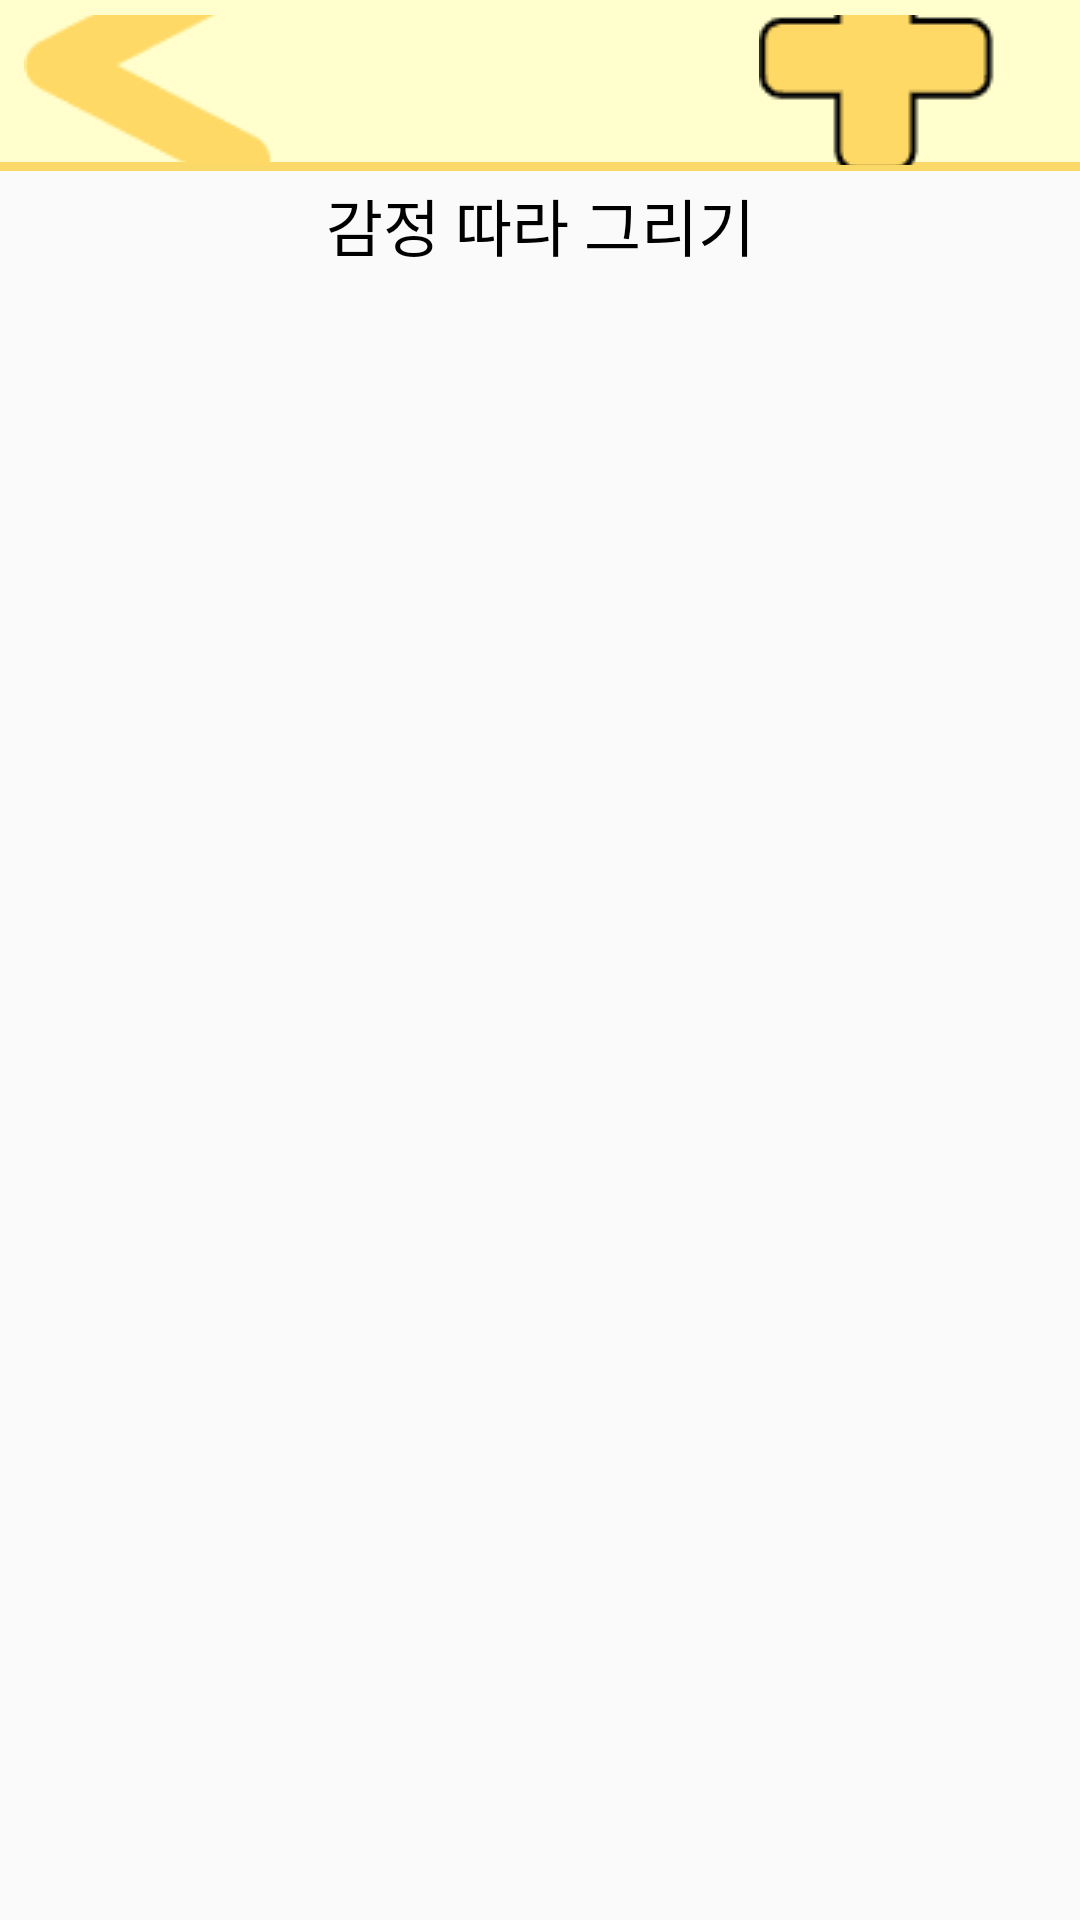

Write the Android layout XML for this screen, with the resource values it uses.
<!-- AndroidManifest.xml: application theme AppTheme -->
<!-- res/layout/activity_draw.xml -->
<?xml version="1.0" encoding="utf-8"?>
<LinearLayout xmlns:android="http://schemas.android.com/apk/res/android"
    xmlns:tools="http://schemas.android.com/tools"
    android:layout_width="match_parent"
    android:layout_height="match_parent"
    android:background="@color/colorIvory"
    tools:context=".DrawActivity"
    android:orientation="vertical">

    <LinearLayout
        android:layout_width="match_parent"
        android:layout_height="60dp"
        android:background="@drawable/title"
        android:orientation="horizontal"
        tools:context=".DrawActivity"
        >

        <Button
            android:id="@+id/back"
            style="?android:attr/borderlessButtonStyle"
            android:layout_width="104dp"
            android:layout_height="match_parent"
            android:layout_margin="5dp"
            android:autoSizeTextType="uniform"
            android:drawableLeft="@drawable/backbtn"
            android:drawablePadding="8dp"
            android:gravity="left|center_vertical"
            android:paddingLeft="3dp"
            android:text="이전으로"
            android:textColor="@color/colorBlack" />
        <LinearLayout
            android:layout_width="fill_parent"
            android:layout_height="match_parent"
            android:gravity="end">

            <Button
                android:id="@+id/add"
                android:layout_width="105dp"
                android:layout_height="match_parent"
                android:layout_margin="5dp"
                android:text="추가하기"
                style="?android:attr/borderlessButtonStyle"
                android:textColor="@color/colorBlack"
                android:autoSizeTextType="uniform"
                android:paddingLeft="3dp"
                android:drawableLeft="@drawable/addbtn"
                android:drawablePadding="8dp"
                android:gravity="left|center_vertical"
                />
        </LinearLayout>
    </LinearLayout>

    <LinearLayout
        android:layout_height="wrap_content"
        android:layout_width="match_parent"
        android:layout_gravity="center">
        <TextView
            android:layout_height="30dp"
            android:gravity="center_horizontal"
            android:autoSizeTextType="uniform"
            android:layout_width="match_parent"
            android:textColor="@color/colorBlack"
            android:text="@string/draw_act"/>

    </LinearLayout>
    <LinearLayout
        android:layout_width="match_parent"
        android:layout_height="match_parent"
        android:gravity="center"
        android:layout_margin="5dp">

        <GridView
            android:id="@+id/gridView"
            android:layout_width="match_parent"
            android:layout_height="match_parent"
            android:layout_gravity="center"
            android:gravity="center"
            android:horizontalSpacing="10dp"
            android:numColumns="3"
            android:paddingTop="10dp"
            android:paddingBottom="10dp"
            android:stretchMode="columnWidth"
            android:verticalSpacing="10dp" />
    </LinearLayout>

</LinearLayout>
<!-- resources referenced by this layout -->
<resources>
  <color name="colorBlack">#000000</color>
  <!-- drawable addbtn: png bitmap (drawable-v24, 4275 bytes) -->
  <!-- drawable backbtn: png bitmap (drawable, 525 bytes) -->
  <!-- drawable title (drawable-hdpi) -->
  <?xml version="1.0" encoding="utf-8"?>
  <layer-list xmlns:android="http://schemas.android.com/apk/res/android">
      <item
          android:bottom="3dp"
          android:top="-4dp"
          android:left="-4dp"
          android:right="-4dp"
          >
          <shape android:shape="rectangle">
              <stroke android:width="3dp" android:color="#FAD969" />
              <solid android:color="@color/colorYellow"></solid>
          </shape>
  
      </item>
  </layer-list>
  <string name="draw_act">감정 따라 그리기</string>
  <style name="AppTheme" parent="Theme.AppCompat.Light.DarkActionBar">
          
          <item name="colorPrimary">@color/colorBlack</item>
          <item name="colorPrimaryDark">@color/colorBlack</item>
          <item name="colorAccent">@color/colorAccent</item>
          <item name="windowActionBar">false</item>
          <item name="windowNoTitle">true</item>
  
  
      </style>
  <color name="colorYellow">#FFFECC</color>
  <color name="colorAccent">#D81B60</color>
</resources>
